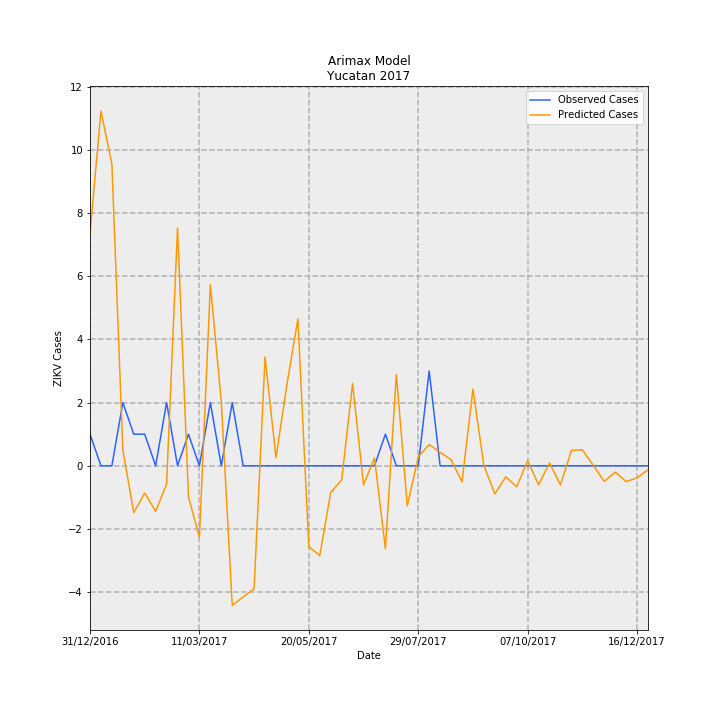

Values plotted in this chart, from the file beside it:
Date, predictions_incidence, observed_incidence, Predicted Cases, Observed Cases, error
31/12/2016, 0.3502, 0.04768, 7.344, 1, -6.344
07/01/2017, 0.5351, 0.0, 11.22, 0.0, -11.22
14/01/2017, 0.4552, 0.0, 9.547, 0.0, -9.547
21/01/2017, 0.02387, 0.09537, 0.5006, 2, 1.499
28/01/2017, -0.07067, 0.04768, -1.482, 1, 2.482
04/02/2017, -0.04127, 0.04768, -0.8655, 1, 1.865
11/02/2017, -0.06864, 0.0, -1.439, 0.0, 1.439
18/02/2017, -0.02769, 0.09537, -0.5807, 2, 2.581
25/02/2017, 0.359, 0.0, 7.529, 0.0, -7.529
04/03/2017, -0.0467, 0.04768, -0.9794, 1, 1.979
11/03/2017, -0.108, 0.0, -2.265, 0.0, 2.265
18/03/2017, 0.2733, 0.09537, 5.732, 2, -3.732
25/03/2017, 0.09676, 0.0, 2.029, 0.0, -2.029
01/04/2017, -0.2105, 0.09537, -4.414, 2, 6.414
08/04/2017, -0.1979, 0.0, -4.151, 0.0, 4.151
15/04/2017, -0.1855, 0.0, -3.89, 0.0, 3.89
22/04/2017, 0.1641, 0.0, 3.442, 0.0, -3.442
29/04/2017, 0.0122, 0.0, 0.256, 0.0, -0.256
06/05/2017, 0.1228, 0.0, 2.575, 0.0, -2.575
13/05/2017, 0.2215, 0.0, 4.645, 0.0, -4.645
20/05/2017, -0.1221, 0.0, -2.561, 0.0, 2.561
27/05/2017, -0.1354, 0.0, -2.84, 0.0, 2.84
03/06/2017, -0.04045, 0.0, -0.8483, 0.0, 0.8483
10/06/2017, -0.02151, 0.0, -0.451, 0.0, 0.451
17/06/2017, 0.1241, 0.0, 2.602, 0.0, -2.602
24/06/2017, -0.02879, 0.0, -0.6038, 0.0, 0.6038
01/07/2017, 0.01192, 0.0, 0.2501, 0.0, -0.2501
08/07/2017, -0.1251, 0.04768, -2.624, 1, 3.624
15/07/2017, 0.1377, 0.0, 2.888, 0.0, -2.888
22/07/2017, -0.0607, 0.0, -1.273, 0.0, 1.273
29/07/2017, 0.01337, 0.0, 0.2804, 0.0, -0.2804
05/08/2017, 0.03214, 0.143, 0.6741, 3.0, 2.326
12/08/2017, 0.02029, 0.0, 0.4256, 0.0, -0.4256
19/08/2017, 0.009233, 0.0, 0.1936, 0.0, -0.1936
26/08/2017, -0.02422, 0.0, -0.508, 0.0, 0.508
02/09/2017, 0.1157, 0.0, 2.427, 0.0, -2.427
09/09/2017, 0.0003951, 0.0, 0.008286, 0.0, -0.008286
16/09/2017, -0.04234, 0.0, -0.8879, 0.0, 0.8879
23/09/2017, -0.01673, 0.0, -0.3509, 0.0, 0.3509
30/09/2017, -0.03157, 0.0, -0.6621, 0.0, 0.6621
07/10/2017, 0.007702, 0.0, 0.1615, 0.0, -0.1615
14/10/2017, -0.02868, 0.0, -0.6015, 0.0, 0.6015
21/10/2017, 0.00422, 0.0, 0.08851, 0.0, -0.08851
28/10/2017, -0.02871, 0.0, -0.6022, 0.0, 0.6022
04/11/2017, 0.02309, 0.0, 0.4842, 0.0, -0.4842
11/11/2017, 0.02423, 0.0, 0.5081, 0.0, -0.5081
18/11/2017, 0.00055, 0.0, 0.01153, 0.0, -0.01153
25/11/2017, -0.0235, 0.0, -0.4928, 0.0, 0.4928
02/12/2017, -0.009572, 0.0, -0.2007, 0.0, 0.2007
09/12/2017, -0.02383, 0.0, -0.4997, 0.0, 0.4997
16/12/2017, -0.01825, 0.0, -0.3828, 0.0, 0.3828
23/12/2017, -0.005975, 0.0, -0.1253, 0.0, 0.1253
